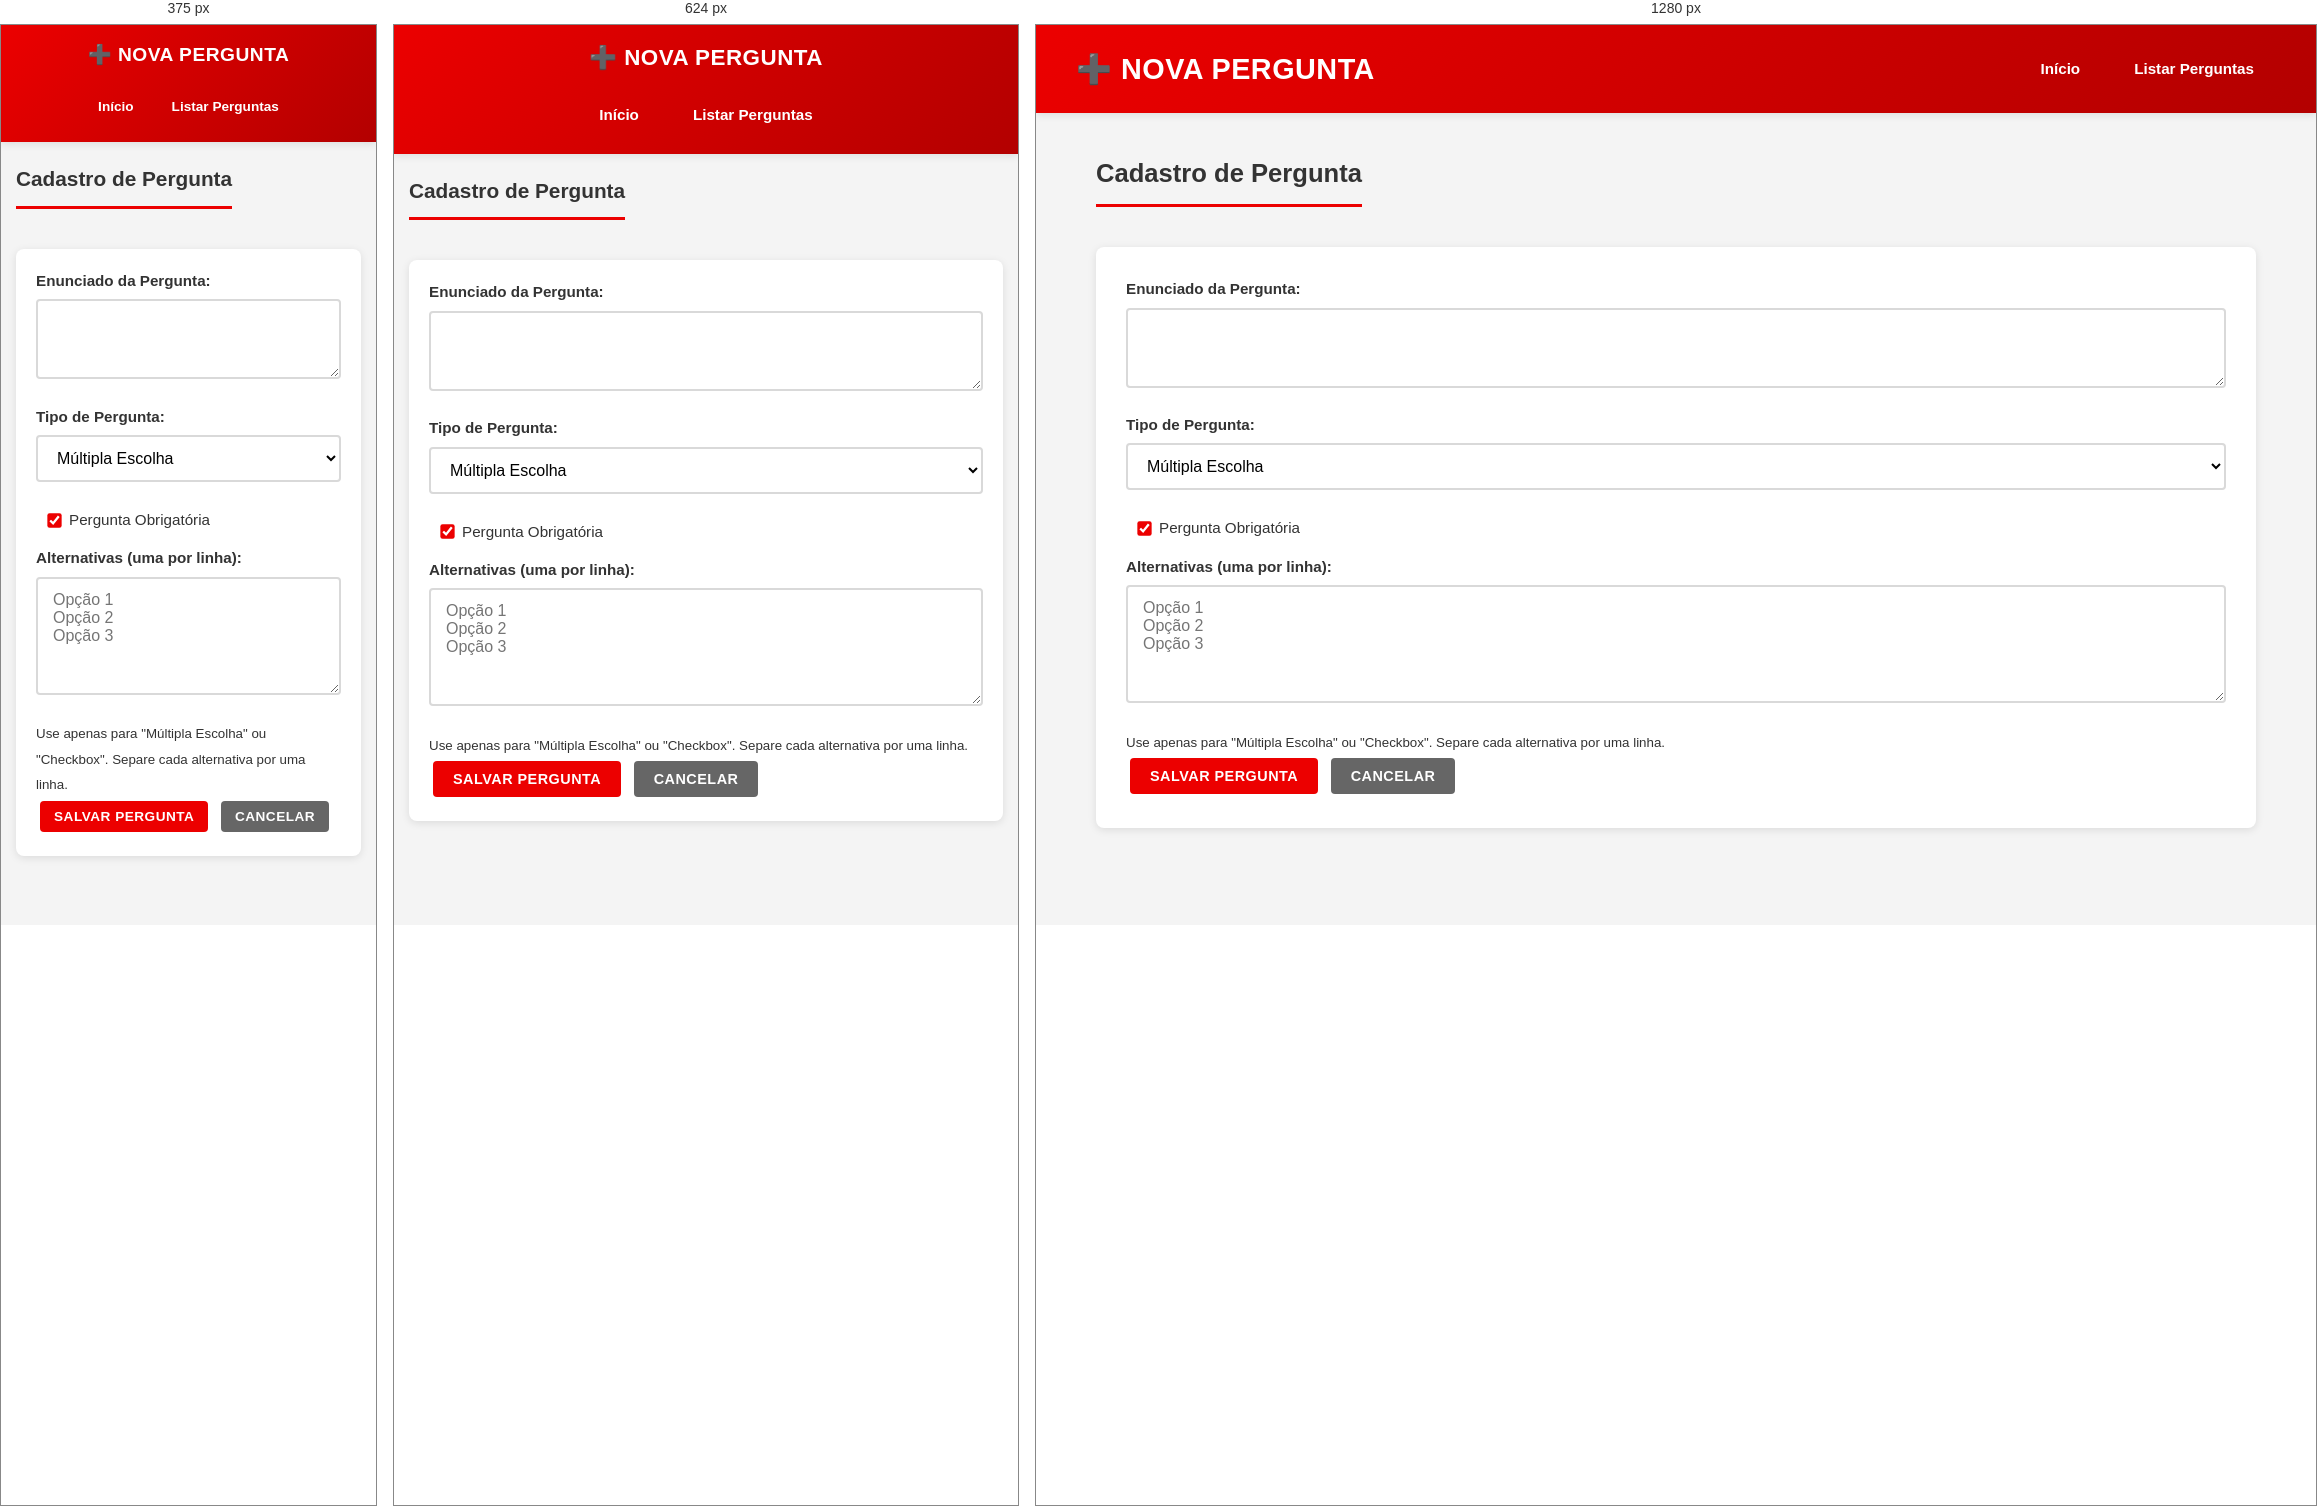
Rendered at 375 px, 624 px and 1280 px, left to right.

<!-- file: pergunta-form.html -->
<!DOCTYPE html>
<html lang="pt-BR">
<head>
    <meta charset="UTF-8">
    <meta name="viewport" content="width=device-width, initial-scale=1.0">
    <title>Cadastrar Nova Pergunta</title>
    <link rel="stylesheet" href="../css/style.css">
</head>
<body>
    <header>
        <h1>➕ Nova Pergunta</h1>
        <nav>
            <a href="../index.html">Início</a>
            <a href="perguntas.html"> Listar Perguntas</a>
        </nav>
    </header>

    <main>
        <h2>Cadastro de Pergunta</h2>
        <form id="form-pergunta">
            <label for="enunciado">Enunciado da Pergunta:</label>
            <textarea id="enunciado" name="enunciado" required></textarea>

            <label for="tipo">Tipo de Pergunta:</label>
            <select id="tipo" name="tipo" required>
                <option value="multipla_escolha">Múltipla Escolha</option>
                <option value="texto_curto">Texto Curto</option>
                <option value="texto_longo">Texto Longo</option>
                <option value="checkbox">Checkbox</option>
            </select>

            <label>
                <input type="checkbox" id="obrigatoria" name="obrigatoria" checked>
                Pergunta Obrigatória
            </label>

            <div id="container-alternativas">
                <label for="alternativas">Alternativas (uma por linha):</label>
                <textarea id="alternativas" name="alternativas" rows="5" placeholder="Opção 1&#10;Opção 2&#10;Opção 3"></textarea>
                <small>Use apenas para "Múltipla Escolha" ou "Checkbox". Separe cada alternativa por uma linha.</small>
            </div>

            <button type="submit">Salvar Pergunta</button>
            <a href="perguntas.html"><button type="button">Cancelar</button></a>
        </form>
    </main>

    <script src="../js/perguntas/perguntas-form.js"></script>
</body>
</html>

/* @media block from style.css */
@media (max-width: 768px) {
    header {
        flex-direction: column;
        text-align: center;
        padding: 15px 20px;
    }

    header h1 {
        font-size: 1.4rem;
    }

    header nav {
        justify-content: center;
    }

    main {
        margin: 20px auto;
        padding: 0 15px;
    }

    main h2 {
        font-size: 1.3rem;
    }

    /* Tabela responsiva */
    table {
        display: block;
        overflow-x: auto;
        white-space: nowrap;
    }

    .datas-vigencia {
        grid-template-columns: 1fr;
    }

    form {
        padding: 20px;
    }

    td button {
        display: block;
        margin: 4px 0;
        width: 100%;
    }
}

/* @media block from style.css */
@media (max-width: 480px) {
    header h1 {
        font-size: 1.2rem;
    }

    header nav a {
        padding: 8px 12px;
        font-size: 0.85rem;
    }

    button {
        padding: 8px 14px;
        font-size: 0.85rem;
    }
}